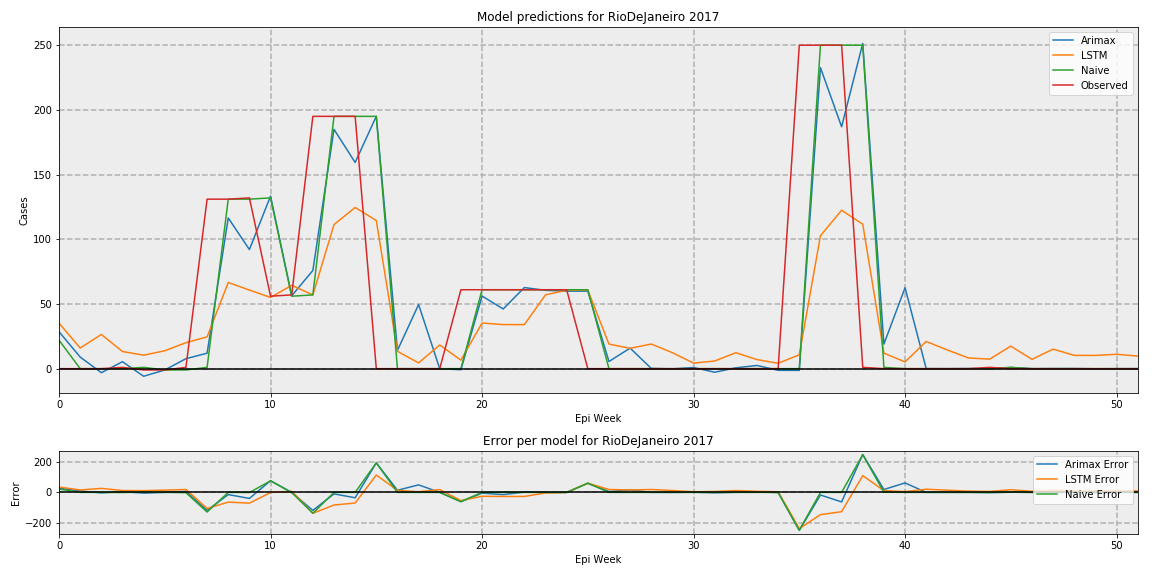

The table this chart was drawn from, first rows:
, Arimax, LSTM, Naive, Observed
0, 28.52, 35.14, 22, 0.0
1, 8.965, 15.95, 0, 0.0
2, -3.088, 26.42, 0, 0.0
3, 5.379, 13.25, 0, 1.0
4, -5.871, 10.42, 1, -1.0
5, -1.012, 13.84, -1, -1.0
6, 7.723, 20.1, -1, 1.0
7, 11.94, 24.59, 1, 131.0
8, 116.5, 66.57, 131, 131.0
9, 92.06, 60.74, 131, 132.0
10, 133.4, 55.06, 132, 56.0
11, 56.38, 64.43, 56, 57.0
12, 75.86, 56.98, 57, 195.0
13, 185, 111.3, 195, 195.0
14, 159.4, 124.6, 195, 195.0
15, 195.1, 114.5, 195, 0.0
16, 14.14, 13.4, 0, 0.0
17, 49.55, 4.475, 0, 0.0
18, -0.06314, 18.31, 0, 0.0
19, -0.8154, 6.583, 0, 61.0
20, 56.13, 35.27, 61, 61.0
21, 46.16, 34.06, 61, 61.0
22, 62.69, 34.04, 61, 61.0
23, 60.53, 57.07, 61, 61.0
24, 59.93, 60.6, 61, 61.0
25, 59.92, 60.77, 61, 0.0
26, 5.52, 19, 0, 0.0
27, 15.9, 15.73, 0, 0.0
28, 0.2073, 19.05, 0, 0.0
29, -0.1628, 12.34, 0, 0.0
30, 0.8954, 4.307, 0, 0.0
31, -2.76, 5.921, 0, 0.0
32, 0.6533, 12.31, 0, 0.0
33, 2.469, 7.011, 0, 0.0
34, -1.284, 4.173, 0, 0.0
35, -1.337, 10.72, 0, 250.0
36, 232.7, 102.7, 250, 250.0
37, 187, 122.4, 250, 250.0
38, 251.4, 111.7, 250, 1.0
39, 19.01, 12, 1, 0.0
40, 62.53, 5.189, 0, 0.0
41, 0.04276, 21.03, 0, 0.0
42, -0.001721, 14.44, 0, 0.0
43, 0.1174, 8.26, 0, 0.0
44, -0.13, 7.35, 0, 1.0
45, 0.9351, 17.43, 1, 0.0
46, 0.005296, 7.206, 0, 0.0
47, 0.09844, 15.1, 0, 0.0
48, 0.1034, 10.27, 0, 0.0
49, -0.09075, 10.24, 0, 0.0
50, -0.02554, 11.11, 0, 0.0
51, 0.0124, 9.734, 0, 0.0
